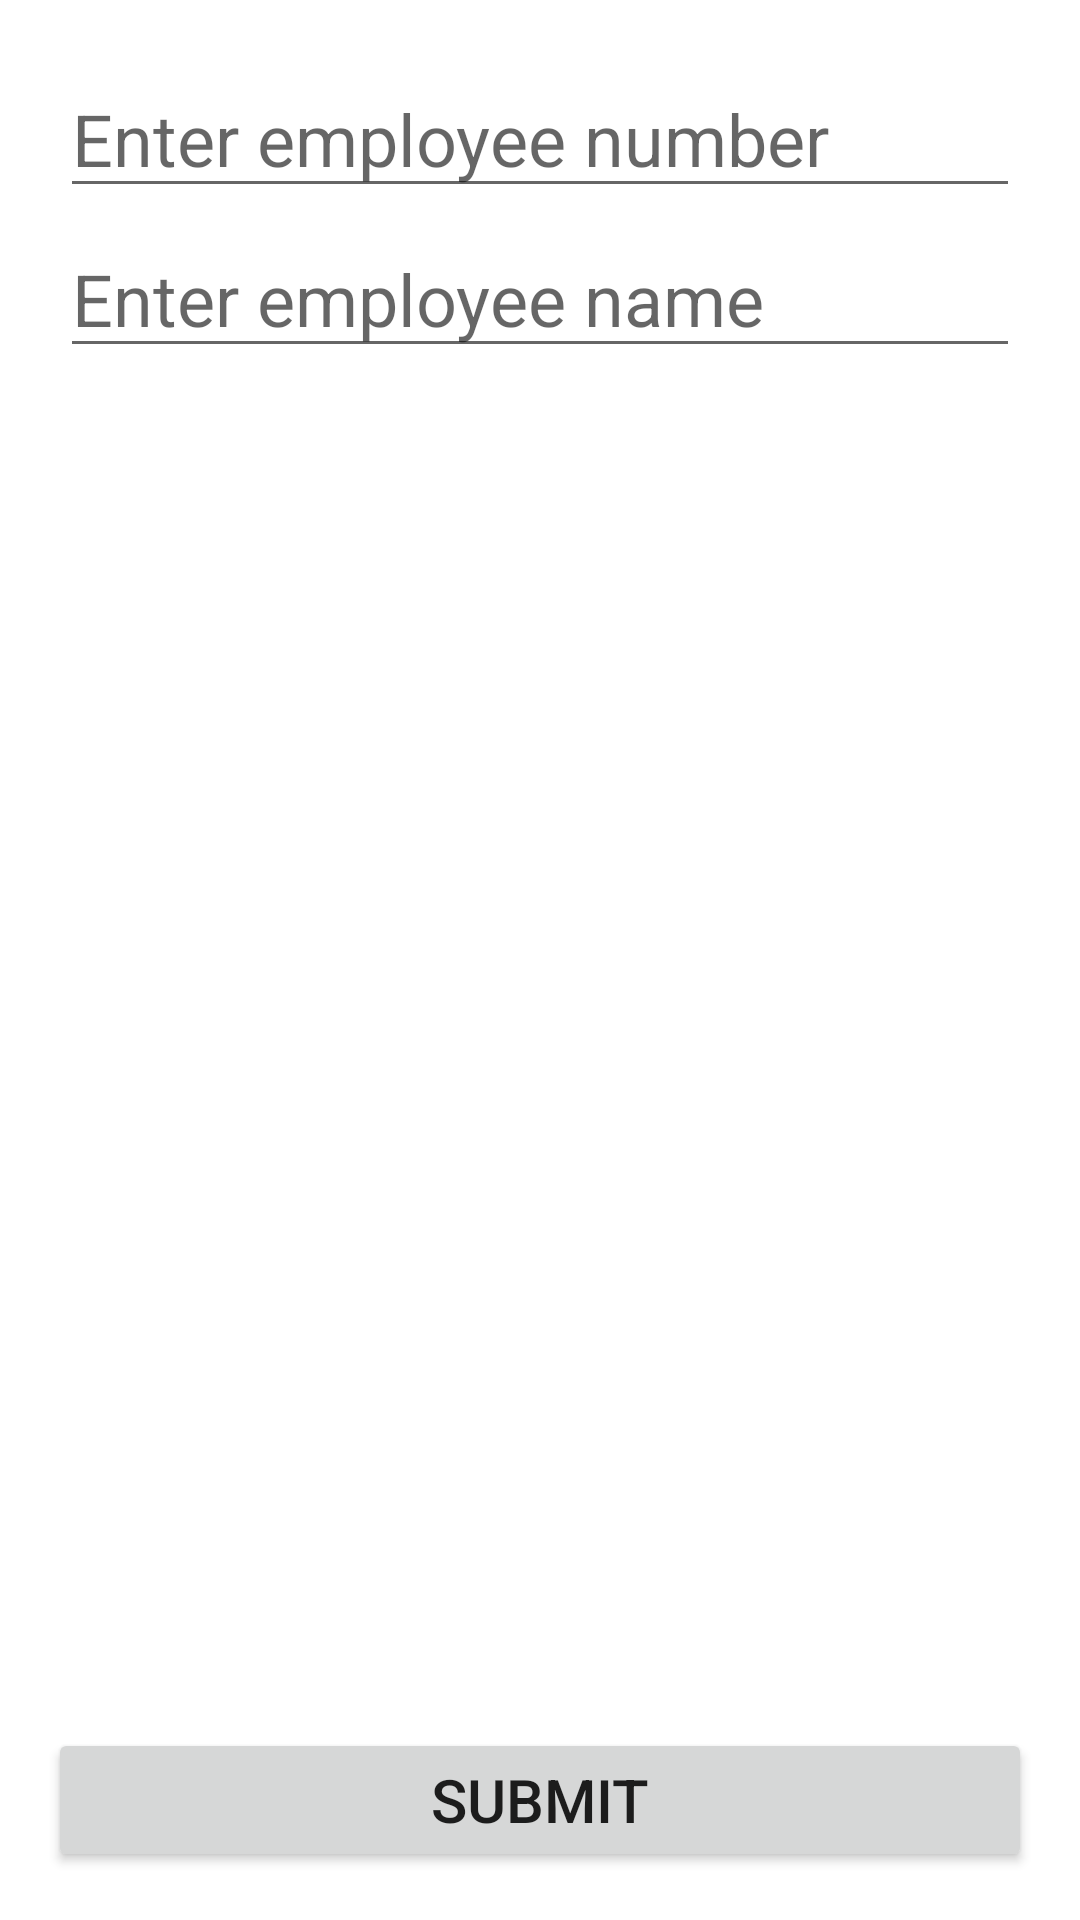

Here is an Android app screen rendered from its layout file. Give the layout XML and the strings, colors and styles it references.
<!-- AndroidManifest.xml: application theme Theme.XlApplication -->
<!-- res/layout/fragment_employee.xml -->
<?xml version="1.0" encoding="utf-8"?>
<androidx.constraintlayout.widget.ConstraintLayout xmlns:android="http://schemas.android.com/apk/res/android"
    xmlns:app="http://schemas.android.com/apk/res-auto"
    xmlns:tools="http://schemas.android.com/tools"
    android:layout_width="match_parent"
    android:layout_height="match_parent"
    android:padding="16dp"
    tools:context=".ui.PersonalFragment">

    <EditText

        android:id="@+id/tvEmployeeNumber"
        android:layout_width="match_parent"
        android:layout_height="wrap_content"
        android:hint="Enter employee number "
        android:inputType="number"
        android:textSize="24dp"
        android:layout_margin="4dp"
        app:layout_constraintTop_toTopOf="parent"
        app:layout_constraintStart_toStartOf="parent"
        />

    <EditText
        android:id="@+id/tvEmployeeName"
        android:layout_width="match_parent"
        android:layout_height="wrap_content"
        android:hint="Enter employee name"
        android:textSize="24dp"
        android:layout_margin="4dp"
        app:layout_constraintTop_toBottomOf="@id/tvEmployeeNumber"
        app:layout_constraintStart_toStartOf="parent"
        />

        <Button
            android:id="@+id/btSubmitEmployee"
            android:layout_width="match_parent"
            android:layout_height="wrap_content"
            android:text="Submit"
            android:textSize="20dp"
            app:layout_constraintStart_toStartOf="parent"
            app:layout_constraintBottom_toBottomOf="parent"
            />
</androidx.constraintlayout.widget.ConstraintLayout>







































<!-- resources referenced by this layout -->
<resources>
  <style name="Theme.XlApplication" parent="Theme.MaterialComponents.DayNight.DarkActionBar">
          
          <item name="colorPrimary">@color/purple_500</item>
          <item name="colorPrimaryVariant">@color/purple_700</item>
          <item name="colorOnPrimary">@color/white</item>
          
          <item name="colorSecondary">@color/teal_200</item>
          <item name="colorSecondaryVariant">@color/teal_700</item>
          <item name="colorOnSecondary">@color/black</item>
          
          <item name="android:statusBarColor" tools:targetApi="l">?attr/colorPrimaryVariant</item>
          
      </style>
  <!-- not gathered from this repository: default colours our renderer supplied (Android Studio template values) -->
  <color name="purple_500">#FF6200EE</color>
  <color name="purple_700">#FF3700B3</color>
  <color name="teal_200">#FF03DAC5</color>
  <color name="teal_700">#FF018786</color>
  <color name="black">#FF000000</color>
  <color name="white">#FFFFFFFF</color>
</resources>
